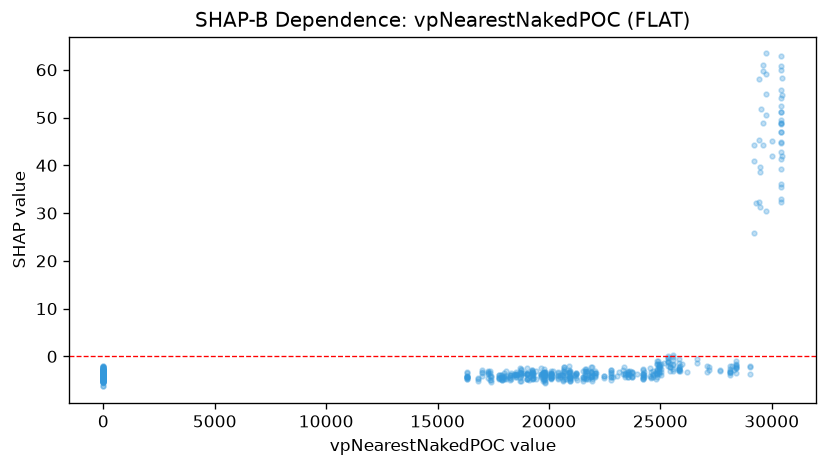

The file beside this chart, header and first rows:
feature_value, shap_value
0.0, -3.928
0.0, -3.381
0.0, -4.361
0.0, -4.886
0.0, -4.615
0.0, -5.258
0.0, -4.377
16305, -4.35
16305, -3.372
16305, -4.685
16305, -4.235
16305, -4.584
16305, -4.037
16838, -4.7
16838, -4.48
16838, -5.214
16305, -3.471
16305, -4.157
16305, -4.297
16305, -4.394
16305, -4.668
16976, -2.853
17288, -3.352
17288, -3.606
17288, -4.594
17288, -3.41
17288, -3.159
16976, -3.464
16976, -3.176
16976, -4.069
17343, -4.141
17343, -2.976
17343, -4.983
17343, -3.447
17910, -4.735
0.0, -2.937
0.0, -4.203
17772, -4.765
17772, -3.9
17772, -4.254
17772, -3.934
17772, -4.487
17772, -4.491
18018, -4.557
17968, -4.316
17422, -5.305
17422, -4.942
17985, -4.054
17985, -3.493
17422, -4.099
17890, -4.244
17422, -4.271
17832, -3.968
17832, -4.697
0.0, -3.819
0.0, -4.181
0.0, -4.259
0.0, -3.969
0.0, -3.132
18311, -3.523
... 607 more rows
